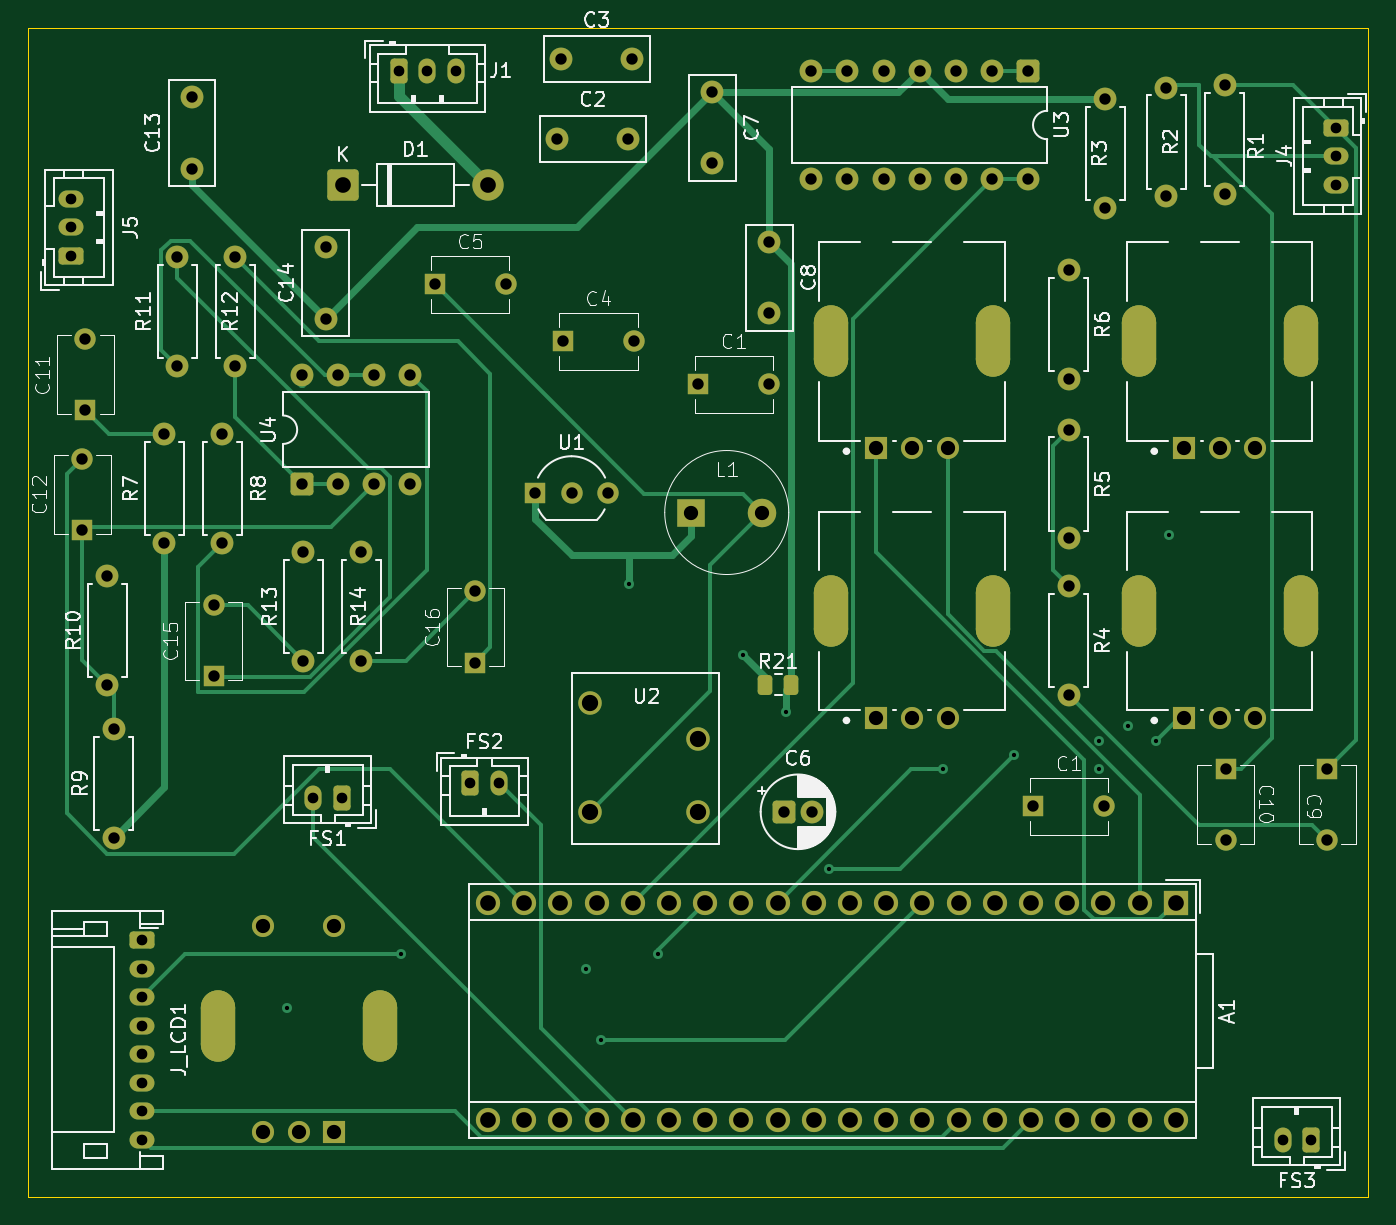
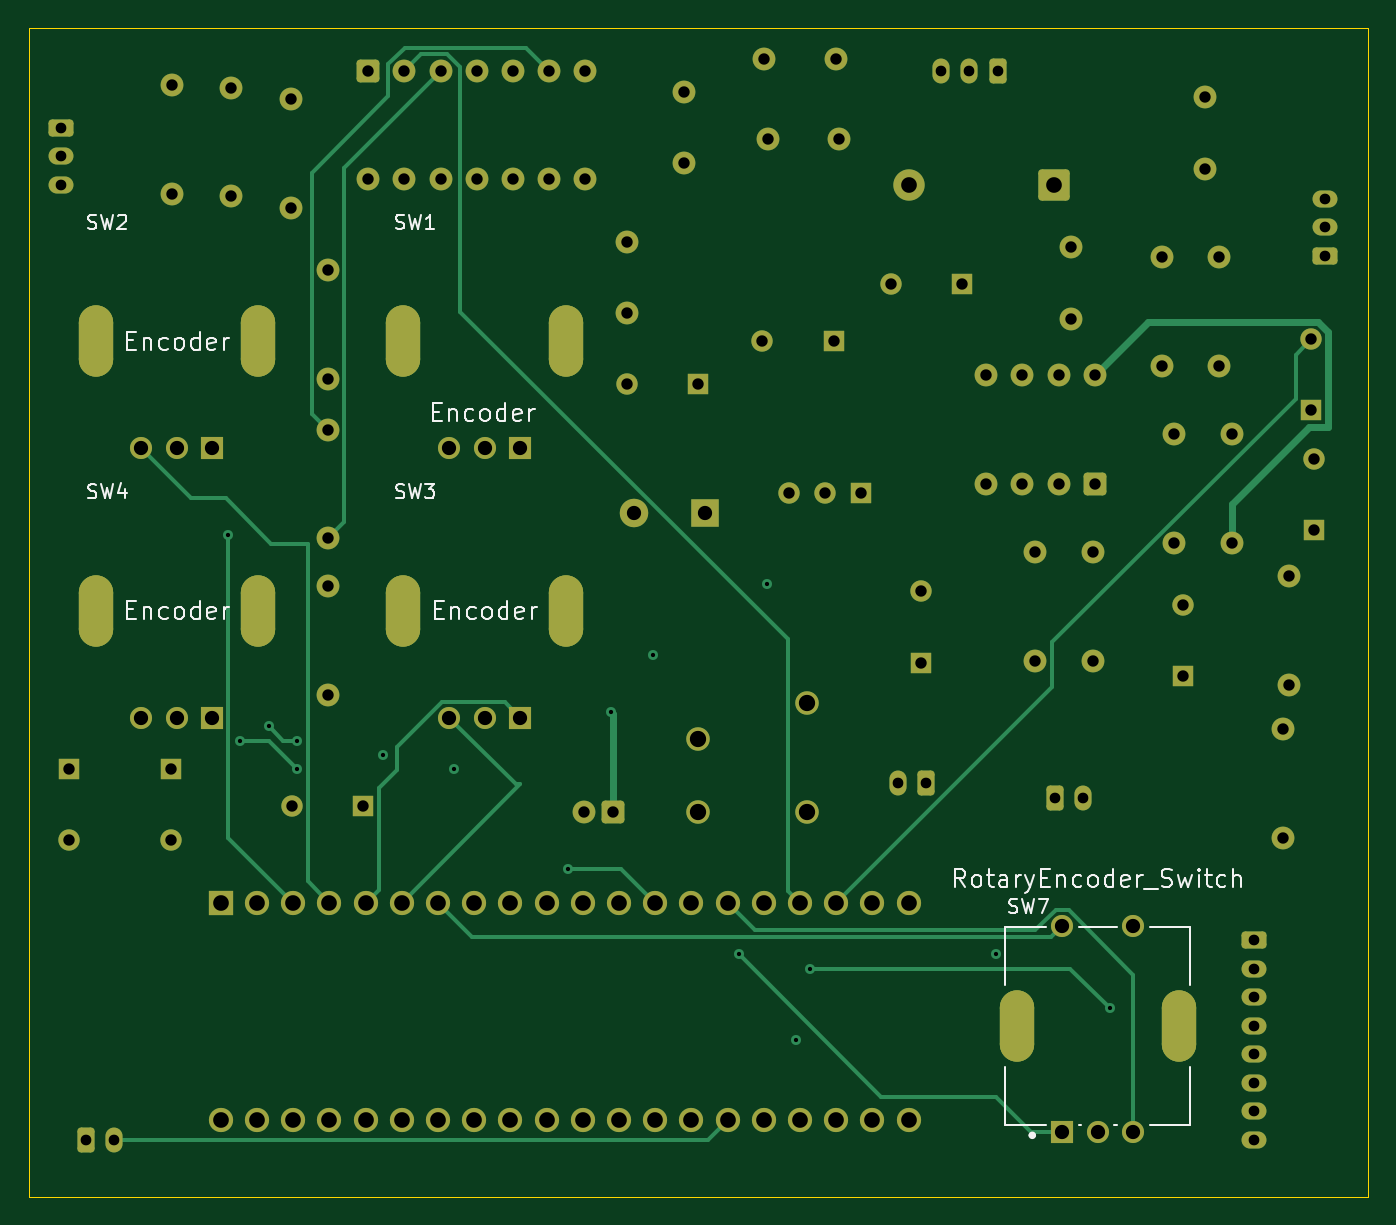
Circuit board: 11 layer files. Board 94.0 x 82.0 mm.
- bottom_copper: DaisyMultiFX-B_Cu.gbr (19990 bytes)
- bottom_mask: DaisyMultiFX-B_Mask.gbr (8222 bytes)
- bottom_silk: DaisyMultiFX-B_Silkscreen.gbr (31251 bytes)
- outline: DaisyMultiFX-Edge_Cuts.gbr (614 bytes)
- top_copper: DaisyMultiFX-F_Cu.gbr (24658 bytes)
- top_mask: DaisyMultiFX-F_Mask.gbr (8400 bytes)
- top_silk: DaisyMultiFX-F_Silkscreen.gbr (88633 bytes)
- inner_copper: DaisyMultiFX-In1_Cu.gbr (323438 bytes)
- inner_copper: DaisyMultiFX-In2_Cu.gbr (17263 bytes)
- drill: DaisyMultiFX-NPTH.drl (264 bytes)
- drill: DaisyMultiFX-PTH.drl (4070 bytes)

=== bottom_copper: DaisyMultiFX-B_Cu.gbr (19990 bytes, source omitted) ===
=== bottom_mask: DaisyMultiFX-B_Mask.gbr (8222 bytes, source omitted) ===
=== bottom_silk: DaisyMultiFX-B_Silkscreen.gbr (31251 bytes, source omitted) ===
=== outline: DaisyMultiFX-Edge_Cuts.gbr ===
%TF.GenerationSoftware,KiCad,Pcbnew,10.0.6*%
%TF.CreationDate,2026-09-02T19:19:22-05:00*%
%TF.ProjectId,DaisyMultiFX,44616973-794d-4756-9c74-6946582e6b69,rev?*%
%TF.SameCoordinates,Original*%
%TF.FileFunction,Profile,NP*%
%FSLAX46Y46*%
G04 Gerber Fmt 4.6, Leading zero omitted, Abs format (unit mm)*
G04 Created by KiCad (PCBNEW 10.0.6) date 2026-09-02 19:19:22*
%MOMM*%
%LPD*%
G01*
G04 APERTURE LIST*
%TA.AperFunction,Profile*%
%ADD10C,0.050000*%
%TD*%
G04 APERTURE END LIST*
D10*
X108850000Y-52000000D02*
X202850000Y-52000000D01*
X202850000Y-134000000D01*
X108850000Y-134000000D01*
X108850000Y-52000000D01*
M02*

=== top_copper: DaisyMultiFX-F_Cu.gbr (24658 bytes, source omitted) ===
=== top_mask: DaisyMultiFX-F_Mask.gbr (8400 bytes, source omitted) ===
=== top_silk: DaisyMultiFX-F_Silkscreen.gbr (88633 bytes, source omitted) ===
=== inner_copper: DaisyMultiFX-In1_Cu.gbr (323438 bytes, source omitted) ===
=== inner_copper: DaisyMultiFX-In2_Cu.gbr (17263 bytes, source omitted) ===
=== drill: DaisyMultiFX-NPTH.drl ===
M48
; DRILL file KiCad 10.0.6 date 2026-09-02T19:19:33
; FORMAT={-:-/ absolute / metric / decimal}
; #@! TF.CreationDate,2026-09-02T19:19:33-05:00
; #@! TF.GenerationSoftware,Kicad,Pcbnew,10.0.6
; #@! TF.FileFunction,NonPlated,1,4,NPTH
FMAT,2
METRIC
%
G90
G05
M30

=== drill: DaisyMultiFX-PTH.drl ===
M48
; DRILL file KiCad 10.0.6 date 2026-09-02T19:19:33
; FORMAT={-:-/ absolute / metric / decimal}
; #@! TF.CreationDate,2026-09-02T19:19:33-05:00
; #@! TF.GenerationSoftware,Kicad,Pcbnew,10.0.6
; #@! TF.FileFunction,Plated,1,4,PTH
FMAT,2
METRIC
; #@! TA.AperFunction,Plated,PTH,ViaDrill
T1C0.300
; #@! TA.AperFunction,Plated,PTH,ComponentDrill
T2C0.750
; #@! TA.AperFunction,Plated,PTH,ComponentDrill
T3C0.800
; #@! TA.AperFunction,Plated,PTH,ComponentDrill
T4C1.000
; #@! TA.AperFunction,Plated,PTH,ComponentDrill
T5C1.100
; #@! TA.AperFunction,Plated,PTH,ComponentDrill
T6C1.143
; #@! TA.AperFunction,Plated,PTH,ComponentDrill
T7C2.000
%
G90
G05
T1
X127.0Y-120.77
X135.0Y-117.0
X148.0Y-118.0
X149.0Y-123.0
X151.0Y-91.0
X153.0Y-117.0
X159.0Y-96.0
X162.0Y-100.0
X165.0Y-111.0
X173.0Y-104.0
X178.0Y-103.0
X184.0Y-102.0
X184.0Y-104.0
X186.0Y-101.0
X188.0Y-102.0
X188.85Y-87.6
T2
X111.85Y-64.0
X111.85Y-66.0
X111.85Y-68.0
X116.85Y-116.0
X116.85Y-118.0
X116.85Y-120.0
X116.85Y-122.0
X116.85Y-124.0
X116.85Y-126.0
X116.85Y-128.0
X116.85Y-130.0
X128.85Y-106.0
X130.85Y-106.0
X134.85Y-55.0
X136.85Y-55.0
X138.85Y-55.0
X139.85Y-105.0
X141.85Y-105.0
X196.85Y-130.0
X198.85Y-130.0
X200.575Y-59.0
X200.575Y-61.0
X200.575Y-63.0
T3
X112.625Y-82.225
X112.625Y-87.225
X112.85Y-73.825
X112.85Y-78.825
X114.375Y-90.455
X114.375Y-98.075
X114.85Y-101.19
X114.85Y-108.81
X118.4Y-80.515
X118.4Y-88.135
X119.3Y-68.08
X119.3Y-75.7
X120.325Y-56.875
X120.325Y-61.875
X121.85Y-92.5
X121.85Y-97.5
X122.45Y-80.515
X122.45Y-88.135
X123.35Y-68.08
X123.35Y-75.7
X128.04Y-76.38
X128.04Y-84.0
X128.145Y-88.795
X128.145Y-96.415
X129.7Y-67.395
X129.7Y-72.395
X130.58Y-76.38
X130.58Y-84.0
X132.195Y-88.795
X132.195Y-96.415
X133.12Y-76.38
X133.12Y-84.0
X135.66Y-76.38
X135.66Y-84.0
X137.35Y-70.0
X140.195Y-91.54
X140.195Y-96.54
X142.35Y-70.0
X144.42Y-84.65
X145.95Y-59.775
X146.225Y-54.2
X146.35Y-74.0
X146.96Y-84.65
X149.5Y-84.65
X150.95Y-59.775
X151.225Y-54.2
X151.35Y-74.0
X155.85Y-77.0
X156.85Y-56.5
X156.85Y-61.5
X160.85Y-67.02
X160.85Y-72.02
X160.85Y-77.0
X161.85Y-107.0
X163.77Y-55.0
X163.77Y-62.62
X163.85Y-107.0
X166.31Y-55.0
X166.31Y-62.62
X168.85Y-55.0
X168.85Y-62.62
X171.39Y-55.0
X171.39Y-62.62
X173.93Y-55.0
X173.93Y-62.62
X176.47Y-55.0
X176.47Y-62.62
X179.01Y-55.0
X179.01Y-62.62
X179.35Y-106.625
X181.85Y-69.0
X181.85Y-76.62
X181.85Y-80.19
X181.85Y-87.81
X181.85Y-91.19
X181.85Y-98.81
X184.35Y-106.625
X184.4Y-57.0
X184.4Y-64.62
X188.675Y-56.19
X188.675Y-63.81
X192.8Y-56.0
X192.8Y-63.62
X192.85Y-104.0
X192.85Y-109.0
X199.975Y-104.0
X199.975Y-109.0
T4
X125.32Y-115.0
X125.32Y-129.5
X127.82Y-129.5
X130.32Y-115.0
X130.32Y-129.5
X155.35Y-86.0
X160.35Y-86.0
X168.35Y-81.5
X168.35Y-100.39
X170.85Y-81.5
X170.85Y-100.39
X173.35Y-81.5
X173.35Y-100.39
X189.95Y-81.5
X189.95Y-100.39
X192.45Y-81.5
X192.45Y-100.39
X194.95Y-81.5
X194.95Y-100.39
T5
X130.92Y-63.0
X141.08Y-63.0
X141.095Y-113.38
X141.095Y-128.62
X143.635Y-113.38
X143.635Y-128.62
X146.175Y-113.38
X146.175Y-128.62
X148.715Y-113.38
X148.715Y-128.62
X151.255Y-113.38
X151.255Y-128.62
X153.795Y-113.38
X153.795Y-128.62
X156.335Y-113.38
X156.335Y-128.62
X158.875Y-113.38
X158.875Y-128.62
X161.415Y-113.38
X161.415Y-128.62
X163.955Y-113.38
X163.955Y-128.62
X166.495Y-113.38
X166.495Y-128.62
X169.035Y-113.38
X169.035Y-128.62
X171.575Y-113.38
X171.575Y-128.62
X174.115Y-113.38
X174.115Y-128.62
X176.655Y-113.38
X176.655Y-128.62
X179.195Y-113.38
X179.195Y-128.62
X181.735Y-113.38
X181.735Y-128.62
X184.275Y-113.38
X184.275Y-128.62
X186.815Y-113.38
X186.815Y-128.62
X189.355Y-113.38
X189.355Y-128.62
T6
X148.23Y-99.38
X148.23Y-107.0
X155.85Y-101.92
X155.85Y-107.0
T7
G00X122.12Y-120.8
M15
G01X122.12Y-123.2
M16
G05
G00X133.52Y-120.8
M15
G01X133.52Y-123.2
M16
G05
G00X165.15Y-72.8
M15
G01X165.15Y-75.2
M16
G05
G00X165.15Y-91.69
M15
G01X165.15Y-94.09
M16
G05
G00X176.55Y-72.8
M15
G01X176.55Y-75.2
M16
G05
G00X176.55Y-91.69
M15
G01X176.55Y-94.09
M16
G05
G00X186.75Y-72.8
M15
G01X186.75Y-75.2
M16
G05
G00X186.75Y-91.69
M15
G01X186.75Y-94.09
M16
G05
G00X198.15Y-72.8
M15
G01X198.15Y-75.2
M16
G05
G00X198.15Y-91.69
M15
G01X198.15Y-94.09
M16
G05
M30
